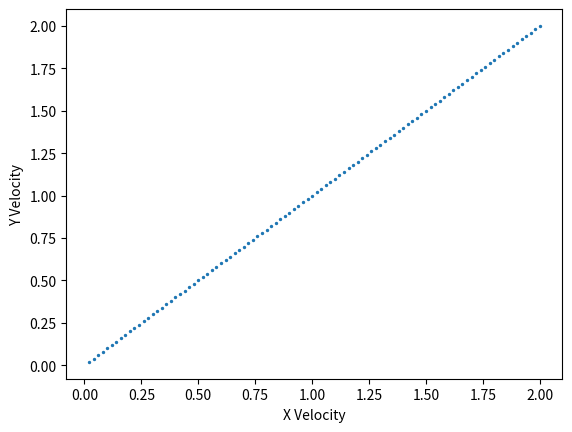

This figure's Python source:
import matplotlib.pyplot as plt 
import numpy as np

pos = [0.0, 0.0]
velocity = [2.0, 2.0]
acceleration = [0.0, 0.0]

x_pos = []
y_pos = []

dt = 0.01

for step in range(100):
    velocity[0] += acceleration[0] * dt
    velocity[1] += acceleration[1] * dt

    pos[0] += velocity[0] * dt
    pos[1] += velocity[1] * dt

    x_pos.append(pos[0])
    y_pos.append(pos[1])

    # print(f'Position: ({pos[0]},{pos[1]})')
    # print(f'Velocity: ({velocity[0]},{velocity[1]})')
    # print()

xpoints = np.array(x_pos)
ypoints = np.array(y_pos)

plt.scatter(xpoints, ypoints, s=2)

plt.xlabel('X Velocity')
plt.ylabel('Y Velocity')

plt.show()
